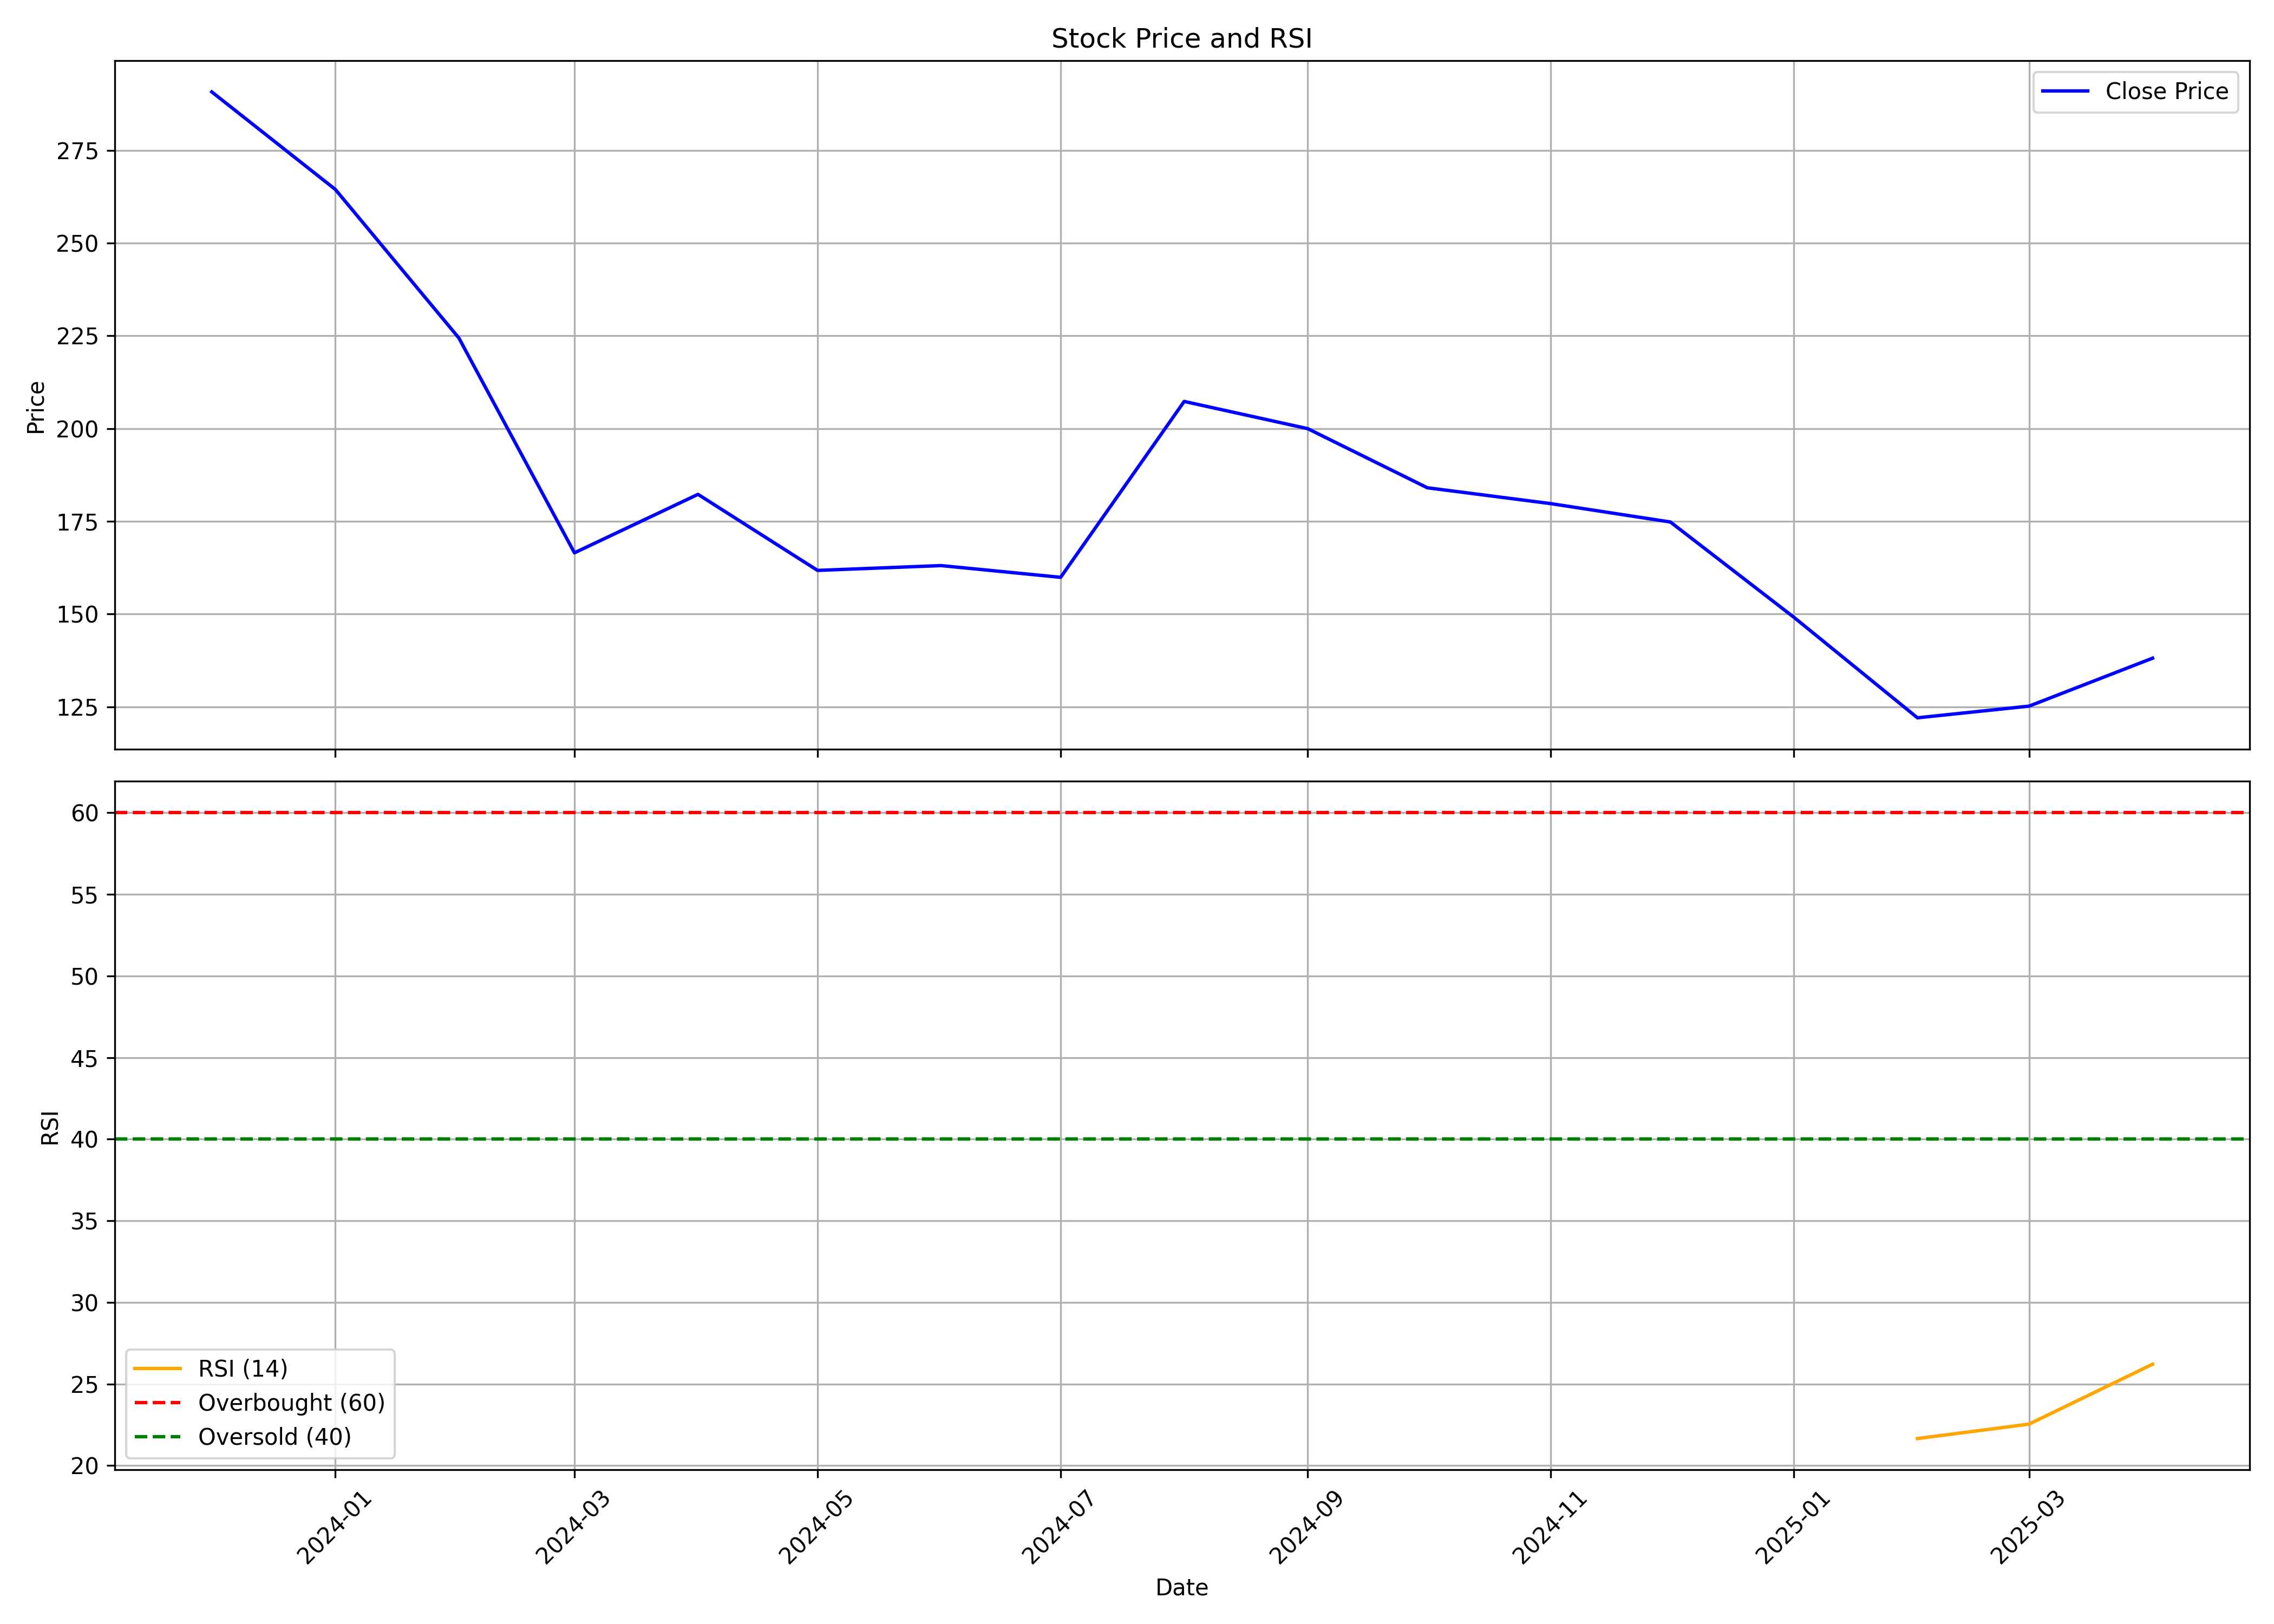

Source data for this figure (header and first rows):
, Unnamed: 0, date, symbol, open, high, low, close, volume, rsi
0, 0, 2023-12-01, MUFTI, 281.6, 324, 260.9, 290.8, 37378635, 
1, 1, 2024-01-01, MUFTI, 291.2, 292.7, 249.4, 264.5, 13927840, 
2, 2, 2024-02-01, MUFTI, 266.5, 277.7, 222.2, 224.4, 6248255, 
3, 3, 2024-03-01, MUFTI, 224.6, 235.5, 165, 166.5, 11008861, 
4, 4, 2024-04-01, MUFTI, 168.6, 211, 168.1, 182.3, 6697918, 
5, 5, 2024-05-01, MUFTI, 182.3, 188, 161.3, 161.8, 3803654, 
6, 6, 2024-06-01, MUFTI, 165.3, 176.2, 144.8, 163.1, 3836016, 
7, 7, 2024-07-01, MUFTI, 164.6, 178, 156, 159.9, 3934429, 
8, 8, 2024-08-01, MUFTI, 160.5, 227.4, 152.1, 207.3, 17998617, 
9, 9, 2024-09-01, MUFTI, 210.0, 217.8, 192.7, 200, 6530266, 
10, 10, 2024-10-01, MUFTI, 197.6, 204.6, 156.5, 184.1, 5299543, 
11, 11, 2024-11-01, MUFTI, 185.1, 198, 166.0, 179.8, 3887595, 
12, 12, 2024-12-01, MUFTI, 180.5, 213.8, 170.2, 174.8, 7731775, 
13, 13, 2025-01-01, MUFTI, 174.9, 183, 137.2, 149.1, 3395586, 
14, 14, 2025-02-01, MUFTI, 150.0, 156.4, 118.0, 122.1, 3783227, 21.66
15, 15, 2025-03-01, MUFTI, 122.7, 140.0, 117.0, 125.2, 4677045, 22.54
16, 16, 2025-04-01, MUFTI, 126.2, 144.4, 119.1, 138.1, 3515801, 26.21
